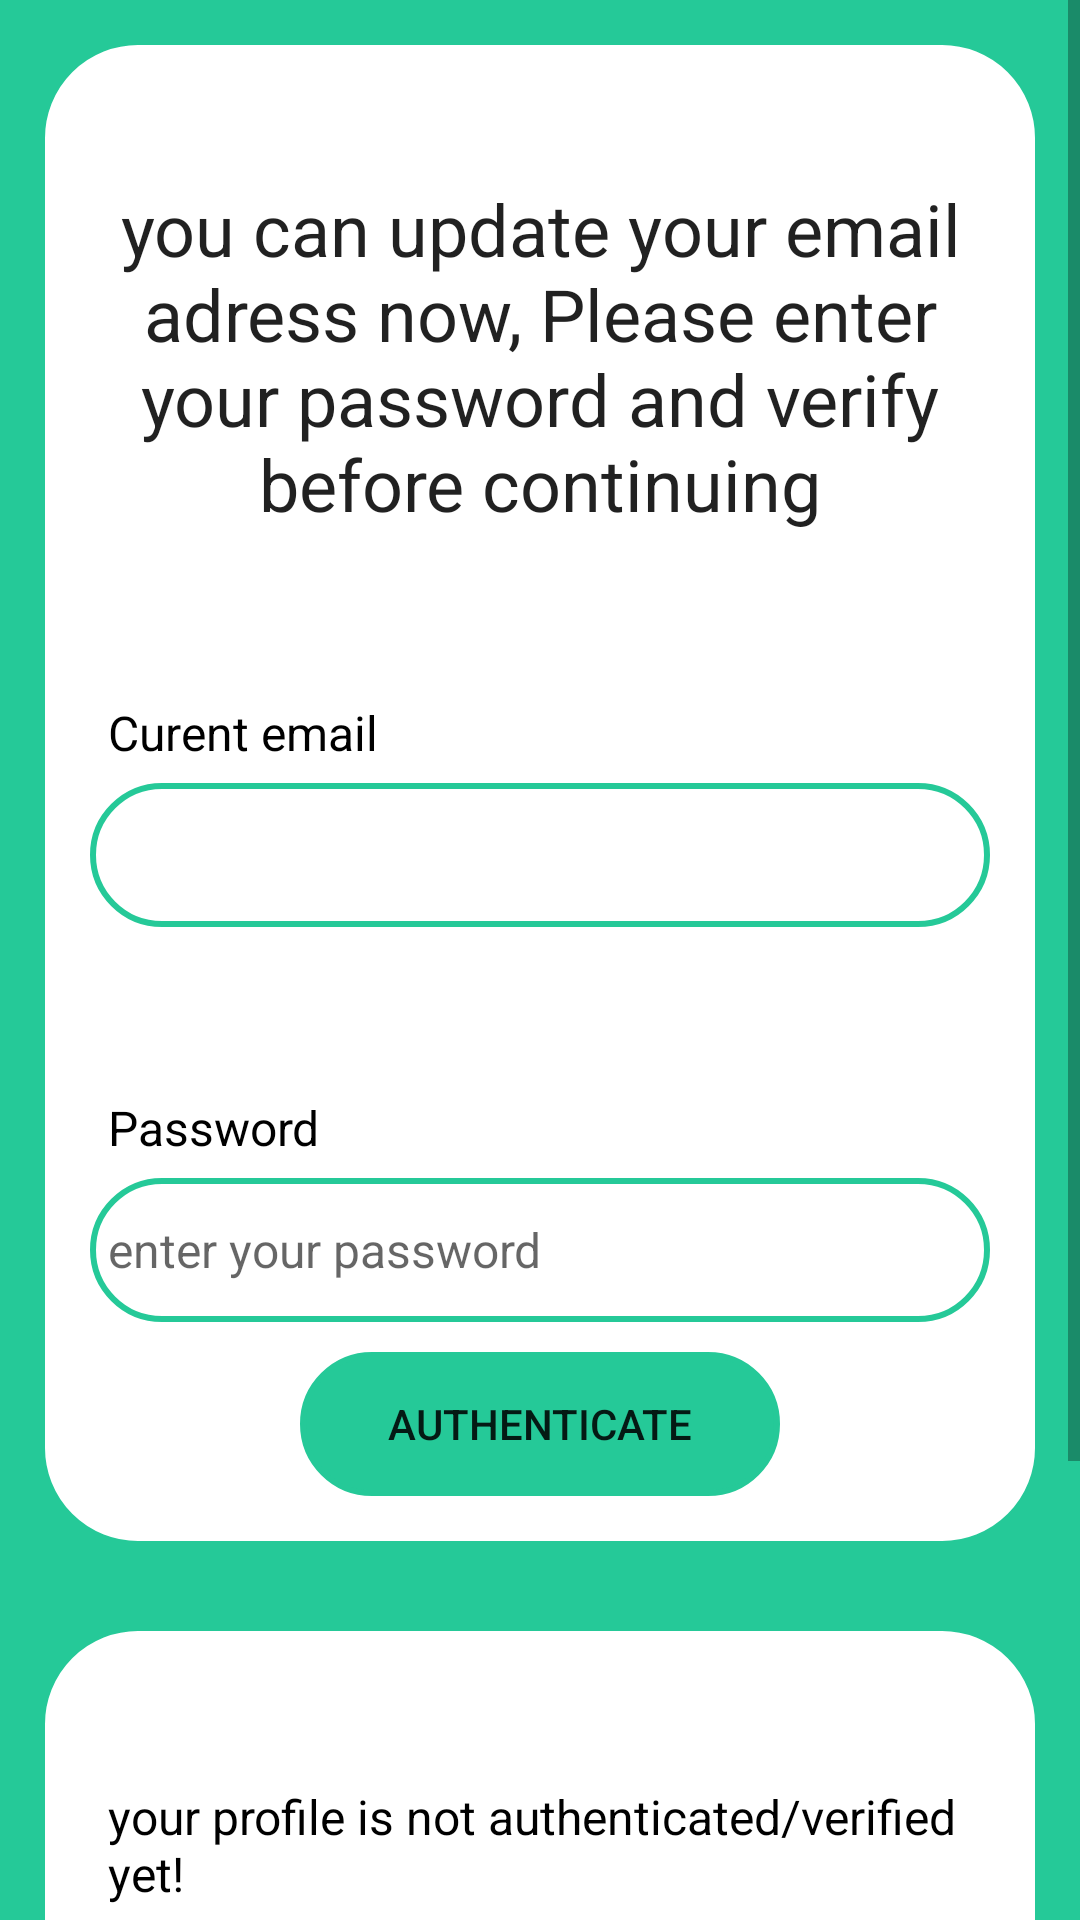

This screen was rendered from an Android layout file. Write that file and the resources it references.
<!-- AndroidManifest.xml: application theme Theme.NutFit -->
<!-- res/layout/activity_change_email.xml -->
<?xml version="1.0" encoding="utf-8"?>
<ScrollView xmlns:android="http://schemas.android.com/apk/res/android"
    xmlns:app="http://schemas.android.com/apk/res-auto"
    xmlns:tools="http://schemas.android.com/tools"
    android:layout_width="match_parent"
    android:layout_height="match_parent"
    android:background="@color/green"
    tools:context=".changeEmail">
    <RelativeLayout
        android:layout_width="match_parent"
        android:layout_height="wrap_content">

        <RelativeLayout
            android:id="@+id/RL_email"
            android:layout_width="match_parent"
            android:layout_height="wrap_content"
            android:layout_marginStart="15dp"
            android:layout_marginTop="15dp"
            android:layout_marginEnd="15dp"
            android:layout_marginBottom="15dp"
            android:background="@drawable/custo_editext"
            android:backgroundTint="@color/white"
            android:padding="15dp">

            <TextView
                android:id="@+id/textView_update_email_head"
                android:layout_width="match_parent"
                android:layout_height="wrap_content"
                android:layout_marginTop="30dp"
                android:text="you can update your email adress now, Please enter your password and verify before continuing"
                android:textAlignment="center"
                android:textAppearance="@style/TextAppearance.AppCompat.Headline" />

            <TextView
                android:id="@+id/textView_update_email"
                android:layout_width="match_parent"
                android:layout_height="wrap_content"
                android:layout_below="@id/textView_update_email_head"
                android:layout_marginTop="50dp"
                android:padding="6dp"
                android:text="Curent email"
                android:textColor="@color/black"
                android:textSize="16sp"

                />

            <TextView
                android:id="@+id/textView_update_email_old"
                android:layout_width="match_parent"
                android:layout_height="wrap_content"
                android:layout_below="@id/textView_update_email"
                android:background="@drawable/custo_editext"

                android:padding="6dp"
                android:textColor="@color/black"
                android:textSize="16sp"
                android:minHeight="48dp"
                />

            <TextView
                android:id="@+id/textView_update_email_verify_password"
                android:layout_width="match_parent"
                android:layout_height="wrap_content"
                android:layout_below="@id/textView_update_email_old"
                android:layout_marginTop="50dp"
                android:padding="6dp"
                android:text="Password"
                android:textColor="@color/black"
                android:textSize="16sp"

                />

            <EditText
                android:id="@+id/editext_update_email_verify_password"
                android:layout_width="match_parent"
                android:layout_height="wrap_content"
                android:layout_below="@id/textView_update_email_verify_password"
                android:background="@drawable/custo_editext"
                android:hint="enter your password"
                android:inputType="textPassword"
                android:minHeight="48dp"
                android:padding="6dp"
                android:textSize="16sp"
                android:textColor="@color/black"
                />

            <Button
                android:id="@+id/button_authenticate_user"
                android:layout_width="match_parent"
                android:layout_height="wrap_content"
                android:layout_below="@id/editext_update_email_verify_password"
                android:layout_marginLeft="70dp"
                android:layout_marginTop="10dp"
                android:layout_marginRight="70dp"
                android:text="authenticate"
                android:background="@drawable/custo_editext"
                android:backgroundTint="@color/green"


                />
            <ProgressBar
                android:layout_width="wrap_content"
                android:layout_height="wrap_content"
                style ="?android:attr/progressBarStyleLarge"
                android:layout_centerVertical="true"
                android:id="@+id/progressBar"
                android:layout_centerHorizontal="true"
                android:elevation="10dp"
                android:visibility="gone"
                />

        </RelativeLayout>
        <RelativeLayout

            android:layout_width="match_parent"
            android:layout_height="wrap_content"
            android:layout_marginStart="15dp"
            android:layout_marginTop="15dp"
            android:layout_marginEnd="15dp"
            android:layout_marginBottom="15dp"
            android:background="@drawable/custo_editext"
            android:backgroundTint="@color/white"
            android:padding="15dp"
            android:layout_below="@id/RL_email">

            <TextView
                android:id="@+id/textView_update_email_authentificated"
                android:layout_width="match_parent"
                android:layout_height="wrap_content"

                android:layout_marginTop="30dp"
                android:padding="6dp"
                android:text="your profile is not authenticated/verified yet!"
                android:textColor="@color/black"
                android:textSize="16sp"

                />
            <TextView
                android:id="@+id/textView_update_email_new"
                android:layout_width="match_parent"
                android:layout_height="wrap_content"
                android:layout_below="@id/textView_update_email_authentificated"
                android:layout_marginTop="30dp"
                android:padding="6dp"
                android:text="new email*"
                android:textColor="@color/black"
                android:textSize="16sp"

                />
            <EditText
                android:id="@+id/editext_update_email_new"
                android:layout_width="match_parent"
                android:layout_height="wrap_content"
                android:layout_below="@id/textView_update_email_new"
                android:background="@drawable/custo_editext"
                android:hint="enter your new email"
                android:inputType="textEmailAddress"
                android:minHeight="48dp"
                android:padding="6dp"
                android:textSize="16sp"
                android:textColor="@color/black"
                />

            <Button
                android:id="@+id/button_update_email"
                android:layout_width="match_parent"
                android:layout_height="wrap_content"
                android:layout_below="@id/editext_update_email_new"
                android:layout_marginLeft="70dp"
                android:layout_marginTop="10dp"
                android:layout_marginRight="70dp"
                android:text="update email"
                android:background="@drawable/custo_editext"

                />
        </RelativeLayout>
    </RelativeLayout>

</ScrollView>
<!-- resources referenced by this layout -->
<resources>
  <color name="black">#FF000000</color>
  <color name="green">#25c998</color>
  <color name="white">#FFFFFFFF</color>
  <!-- drawable custo_editext (drawable) -->
  <?xml version="1.0" encoding="utf-8"?>
  <shape xmlns:android="http://schemas.android.com/apk/res/android"
      android:shape="rectangle">
  
  
      <stroke
          android:width="2dp"
          android:color="@color/green"/>
      <corners
          android:radius="30dp"/>
  </shape>
  <style name="Theme.NutFit" parent="Theme.AppCompat.Light.NoActionBar">
          
          <item name="colorPrimary">@color/green</item>
          <item name="colorPrimaryVariant">@color/green</item>
          <item name="colorOnPrimary">@color/white</item>
          
          <item name="colorSecondary">@color/teal_200</item>
          <item name="colorSecondaryVariant">@color/teal_700</item>
          <item name="colorOnSecondary">@color/black</item>
          
          <item name="android:statusBarColor">@color/black</item>
          
      </style>
  <color name="teal_200">#FF03DAC5</color>
  <color name="teal_700">#FF018786</color>
</resources>
